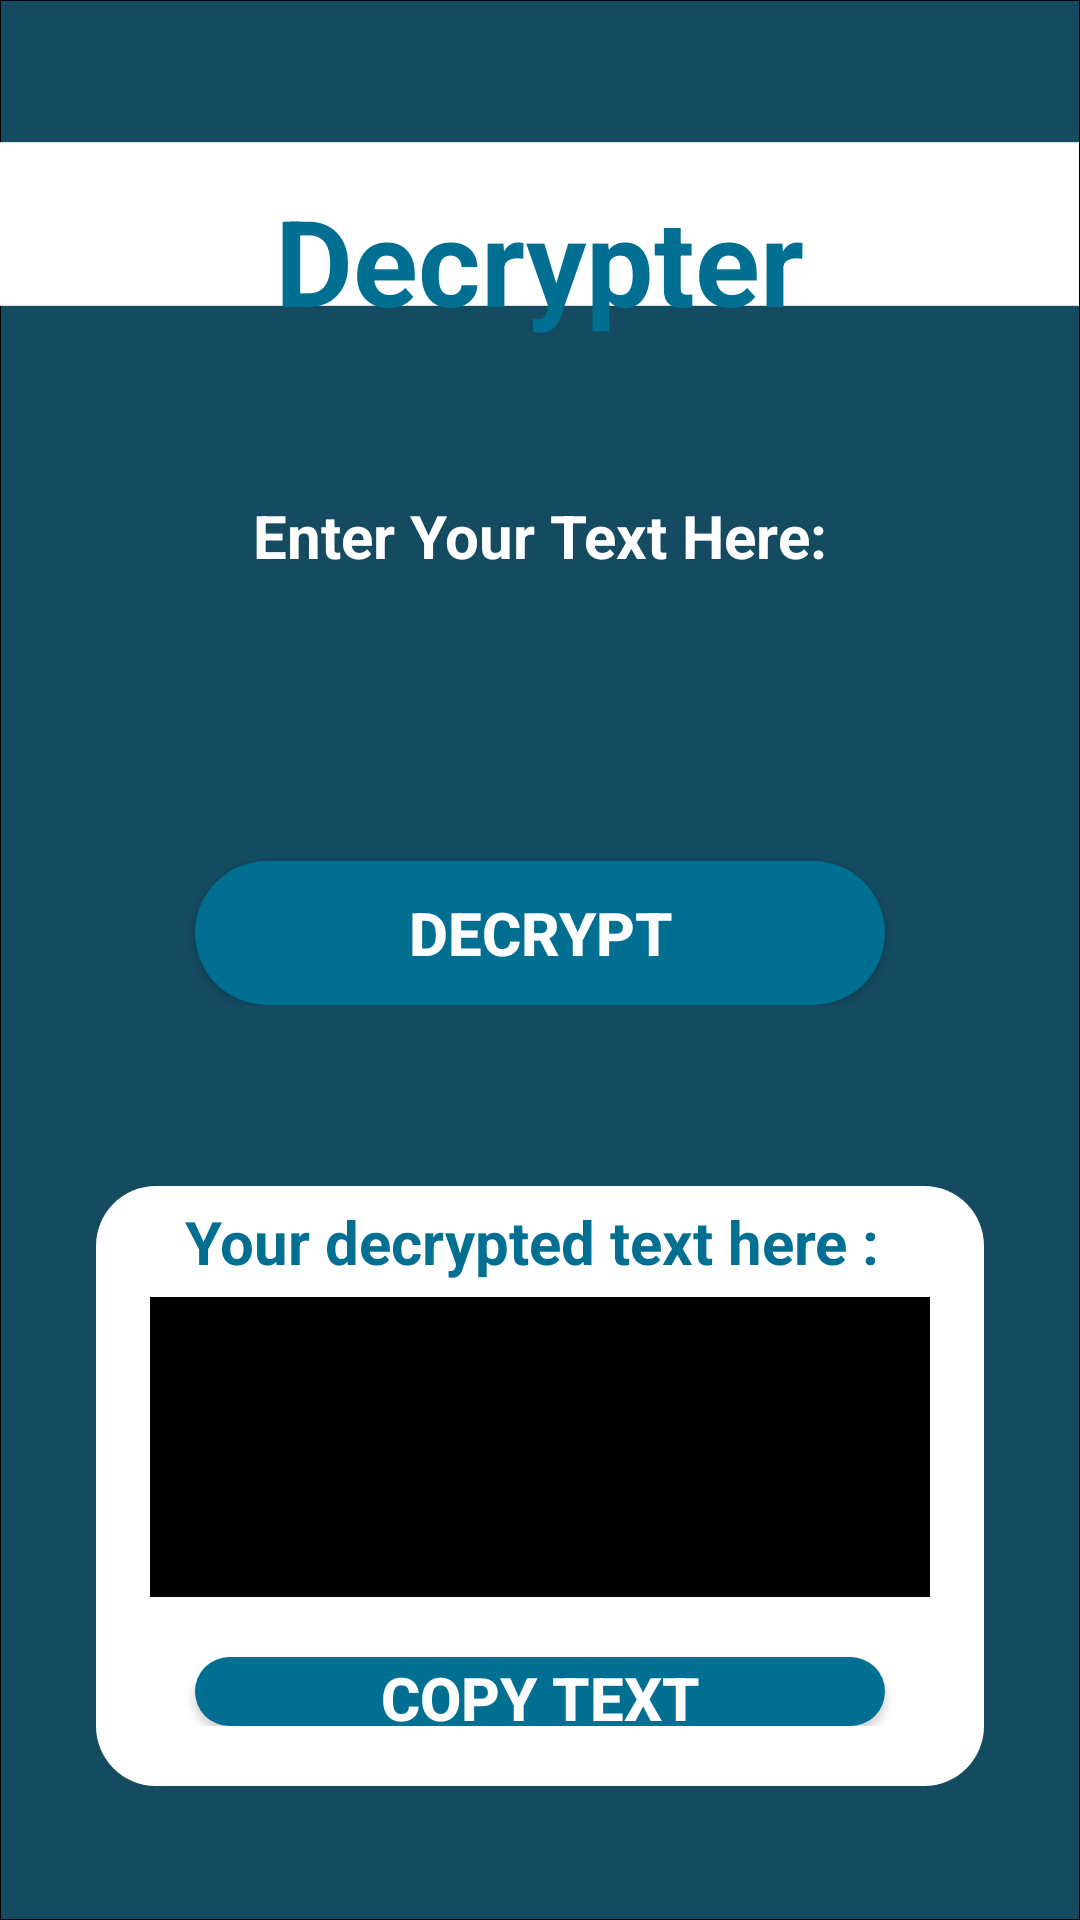

Layout XML and referenced resources for this Android screen:
<!-- AndroidManifest.xml: application theme Theme.Cipher -->
<!-- res/layout/activity_decoder.xml -->
<?xml version="1.0" encoding="utf-8"?>
<RelativeLayout
    xmlns:android="http://schemas.android.com/apk/res/android"
    xmlns:tools="http://schemas.android.com/tools"
    android:layout_width="match_parent"
    android:layout_height="match_parent"
    android:background="@drawable/cryptoui"
    android:orientation="vertical"
    tools:context=".Decoder">

    <LinearLayout
        android:layout_width="match_parent"
        android:layout_height="wrap_content"
        android:layout_marginTop="5dp"
        android:orientation="vertical">

        
        <TextView
            android:layout_width="wrap_content"
            android:layout_height="wrap_content"
            android:layout_gravity="center"
            android:layout_marginTop="55dp"
            android:text="Decrypter"
            android:textColor="#006F91"
            android:textSize="40dp"
            android:textStyle="bold" />

    </LinearLayout>

    <LinearLayout
        android:layout_width="match_parent"
        android:layout_height="wrap_content"
        android:layout_centerInParent="true"
        android:layout_marginStart="5dp"
        android:layout_marginTop="5dp"
        android:layout_marginEnd="5dp"
        android:layout_marginBottom="5dp"
        android:orientation="vertical">

        <LinearLayout
            android:layout_width="match_parent"
            android:layout_height="wrap_content"
            android:layout_gravity="center"
            android:layout_marginTop="5dp"
            android:orientation="vertical">

            

        </LinearLayout>

        <LinearLayout
            android:layout_width="match_parent"
            android:layout_height="wrap_content"
            android:layout_marginLeft="15dp"
            android:layout_marginTop="150dp"
            android:layout_marginRight="15dp"
            android:orientation="vertical">

            
            <TextView
                android:layout_width="wrap_content"
                android:layout_height="wrap_content"
                android:layout_gravity="center"
                android:layout_marginTop="5dp"
                android:text="Enter Your Text Here:"
                android:textColor="#FFFFFF"
                android:textSize="20sp"
                android:textStyle="bold" />

            <EditText
                android:id="@+id/etVar1"
                android:layout_width="360dp"
                android:layout_height="70dp"
                android:layout_gravity="center"
                android:layout_marginTop="5dp"
                android:background="@drawable/field_round"
                android:textColor="#000000"
                android:textSize="20sp" />

            
            <Button
                android:id="@+id/btVar1"
                android:layout_width="230dp"
                android:layout_height="wrap_content"
                android:layout_gravity="center"
                android:layout_marginTop="20dp"
                android:background="@drawable/round_btn"
                android:onClick="dec"
                android:text="Decrypt"
                android:textColor="#FFFFFF"
                android:textSize="20sp"
                android:textStyle="bold" />

        </LinearLayout>

        <LinearLayout
            android:layout_width="match_parent"
            android:layout_height="wrap_content"
            android:layout_gravity="center"
            android:layout_marginTop="-40dp"
            android:orientation="vertical">

            

        </LinearLayout>

        <LinearLayout
            android:layout_width="wrap_content"
            android:layout_height="wrap_content"
            android:layout_gravity="center"
            android:background="@drawable/section"
            android:layout_marginLeft="15dp"
            android:layout_marginTop="100dp"
            android:layout_marginRight="15dp"
            android:orientation="vertical">

            
            <TextView
                android:layout_width="wrap_content"
                android:layout_height="wrap_content"
                android:layout_gravity="center"
                android:layout_marginTop="5dp"
                android:text="Your decrypted text here : "
                android:textColor="#006F91"
                android:textSize="20sp"
                android:textStyle="bold" />

            <TextView
                android:id="@+id/tvVar2"
                android:layout_width="260dp"
                android:layout_height="100dp"
                android:layout_gravity="center"
                android:layout_marginTop="5dp"
                android:background="@drawable/output"
                android:textColor="#ffffff"
                android:textSize="22dp" />


            
            <Button
                android:id="@+id/btVar2"
                android:layout_width="230dp"
                android:layout_height="wrap_content"
                android:layout_gravity="center"
                android:layout_marginTop="20dp"
                android:background="@drawable/round_btn"
                android:onClick="cpl"
                android:text="Copy Text"
                android:textColor="#FFFFFF"
                android:textSize="20sp"
                android:textStyle="bold" />

        </LinearLayout>

    </LinearLayout>

</RelativeLayout>
<!-- resources referenced by this layout -->
<resources>
  <!-- drawable cryptoui: png bitmap (drawable-v24, 14107 bytes) -->
  <!-- drawable output (drawable) -->
  <?xml version="1.0" encoding="utf-8"?>
  
  <shape xmlns:android="http://schemas.android.com/apk/res/android">
  
      <solid android:color="#000000"/>
  
  </shape>
  <!-- drawable round_btn (drawable) -->
  <?xml version="1.0" encoding="utf-8"?>
  
  <shape xmlns:android="http://schemas.android.com/apk/res/android">
  <solid android:color="#006F91"/>
      <corners
          android:radius="25dp"
          />
  </shape>
  <!-- drawable section (drawable) -->
  <?xml version="1.0" encoding="utf-8"?>
  
  <shape xmlns:android="http://schemas.android.com/apk/res/android">
  
      <solid android:color="@color/white"/>
      <corners android:radius="20dp"/>
      <padding android:bottom="20dp" android:left="18dp" android:right="18dp"/>
  
  </shape>
  <style name="Theme.Cipher" parent="Theme.AppCompat.DayNight.NoActionBar">
          
          <item name="colorPrimary">@color/purple_500</item>
          <item name="colorPrimaryVariant">@color/purple_700</item>
          <item name="colorOnPrimary">@color/white</item>
          
          <item name="colorSecondary">@color/teal_200</item>
          <item name="colorSecondaryVariant">@color/teal_700</item>
          <item name="colorOnSecondary">@color/black</item>
          
          <item name="android:statusBarColor" tools:targetApi="l">?attr/colorPrimaryVariant</item>
          
      </style>
  <color name="white">#FFFFFFFF</color>
  <color name="purple_500">#144b60</color>
  <color name="purple_700">#001580</color>
  <color name="teal_200">#FF03DAC5</color>
  <color name="teal_700">#FF018786</color>
  <color name="black">#FF000000</color>
</resources>
